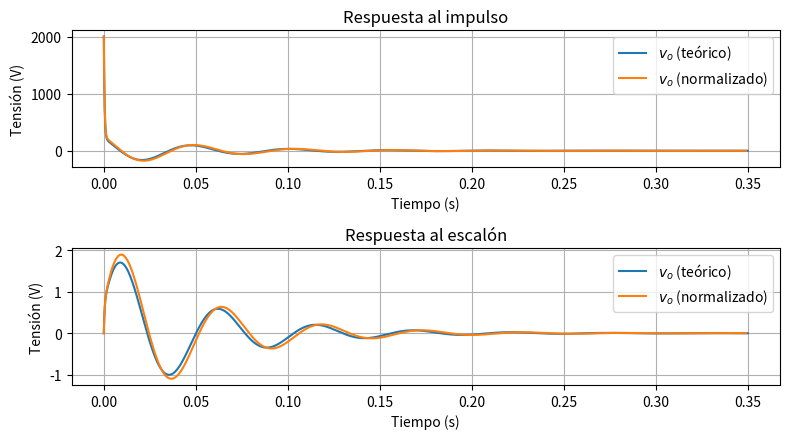

The script that saved this image:
# Comparación de respuestas al escalón de:
# - El circuito teórico simulado numéricamente con SciPy
# - El circuito normalizado simulado numéricamente con SciPy

import matplotlib.pyplot as plt
from scipy import signal

h1 = signal.TransferFunction([2e3, 600e3, 0], [1, 2540, 114.4e3, 36e6])
h2 = signal.TransferFunction([2e3, 667e3, 0], [1, 2540, 114e3, 34.3e6])

window_size = 0.5
_, ax = plt.subplots(nrows=2, ncols=1, figsize=(window_size * 16, window_size * 9))

t1, y1 = h1.impulse(N=100000)
t2, y2 = h2.impulse(N=100000)

ax[0].plot(t1, y1, label='$v_o$ (teórico)')
ax[0].plot(t2, y2, label='$v_o$ (normalizado)')
ax[0].grid()
ax[0].set(xlabel='Tiempo (s)', ylabel='Tensión (V)')
ax[0].legend()
ax[0].set_title('Respuesta al impulso')

t1, y1 = h1.step(N=100000)
t2, y2 = h2.step(N=100000)

ax[1].plot(t1, y1, label='$v_o$ (teórico)')
ax[1].plot(t2, y2, label='$v_o$ (normalizado)')
ax[1].grid()
ax[1].set(xlabel='Tiempo (s)', ylabel='Tensión (V)')
ax[1].legend()
ax[1].set_title('Respuesta al escalón')

plt.tight_layout()
plt.show()
